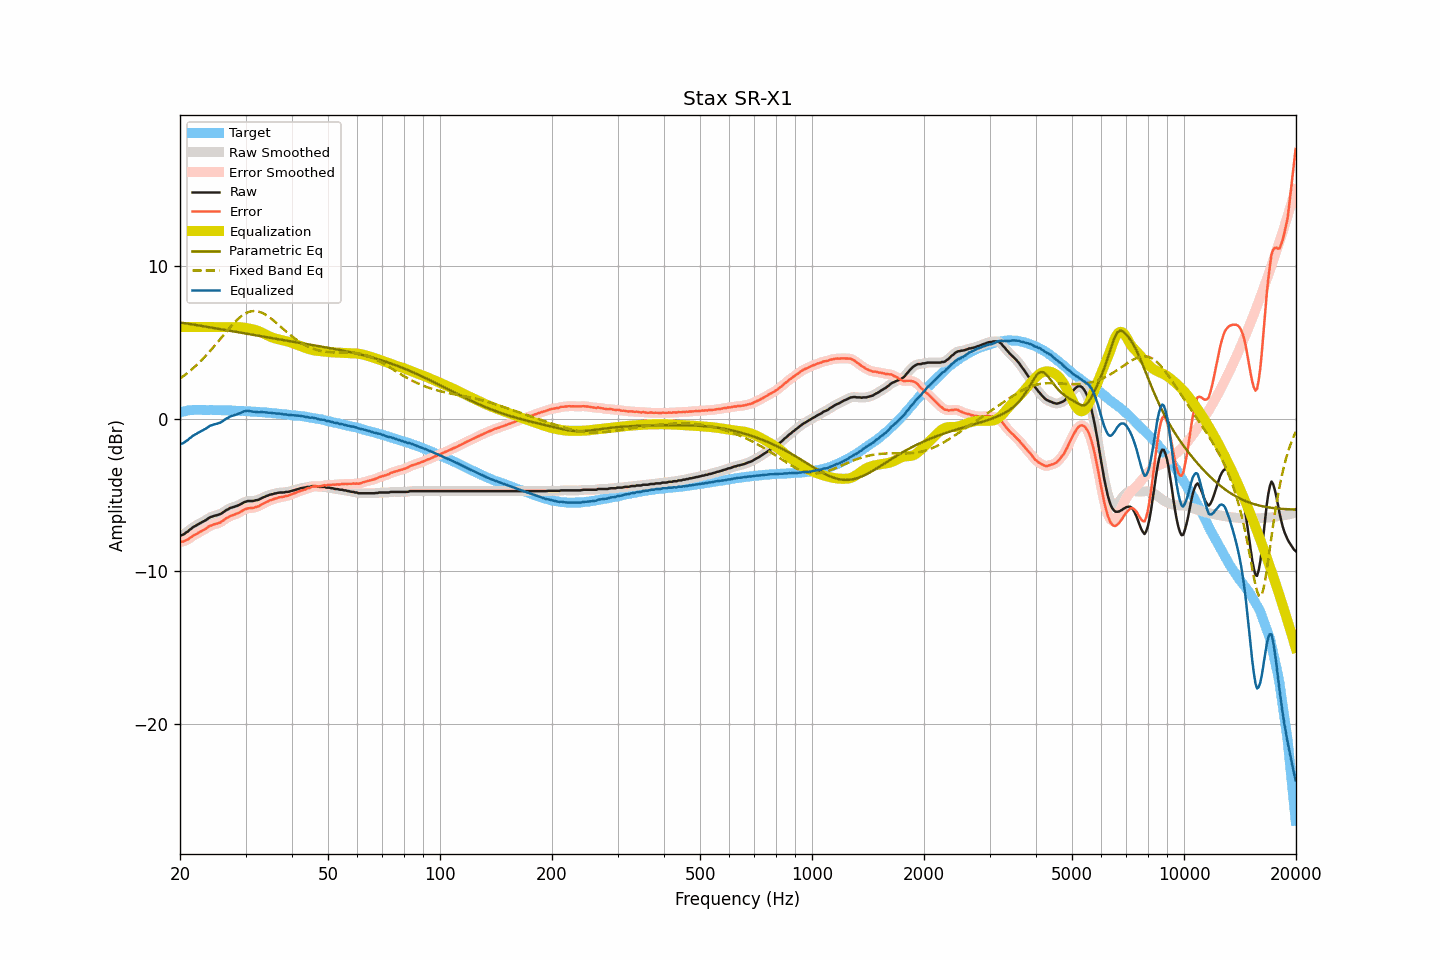

Data behind this chart, as committed beside it:
frequency, raw, smoothed, error, error_smoothed, equalization, parametric_eq, fixed_band_eq, equalized_raw, equalized_smoothed, target
20.00, -7.68, -7.68, -8.08, -8.08, 6.00, 6.30, 2.62, -1.68, -1.68, 0.40
20.20, -7.65, -7.65, -8.08, -8.08, 6.00, 6.29, 2.70, -1.65, -1.65, 0.43
20.40, -7.61, -7.60, -8.07, -8.06, 6.00, 6.27, 2.77, -1.61, -1.60, 0.46
20.61, -7.54, -7.54, -8.02, -8.02, 6.00, 6.25, 2.85, -1.54, -1.54, 0.47
20.81, -7.46, -7.47, -7.97, -7.97, 6.00, 6.24, 2.93, -1.46, -1.47, 0.51
21.02, -7.40, -7.39, -7.94, -7.92, 6.00, 6.22, 3.02, -1.40, -1.39, 0.53
21.23, -7.29, -7.30, -7.83, -7.85, 6.00, 6.20, 3.10, -1.29, -1.30, 0.54
21.44, -7.23, -7.22, -7.78, -7.77, 6.00, 6.18, 3.19, -1.23, -1.22, 0.55
21.66, -7.13, -7.14, -7.69, -7.70, 6.00, 6.17, 3.29, -1.13, -1.14, 0.56
21.87, -7.07, -7.08, -7.63, -7.64, 6.00, 6.15, 3.38, -1.07, -1.08, 0.56
22.09, -7.02, -7.01, -7.59, -7.58, 6.00, 6.13, 3.48, -1.02, -1.01, 0.57
22.31, -6.95, -6.95, -7.52, -7.52, 6.00, 6.12, 3.58, -0.95, -0.95, 0.57
22.54, -6.89, -6.89, -7.46, -7.46, 6.00, 6.10, 3.68, -0.89, -0.89, 0.57
22.76, -6.83, -6.83, -7.40, -7.40, 6.00, 6.08, 3.78, -0.83, -0.83, 0.57
22.99, -6.78, -6.78, -7.34, -7.34, 6.00, 6.06, 3.89, -0.78, -0.78, 0.56
23.22, -6.72, -6.72, -7.28, -7.28, 6.00, 6.05, 4.00, -0.72, -0.72, 0.56
23.45, -6.67, -6.66, -7.23, -7.22, 6.00, 6.03, 4.11, -0.67, -0.66, 0.56
23.69, -6.59, -6.59, -7.15, -7.15, 6.00, 6.01, 4.23, -0.59, -0.59, 0.56
23.92, -6.52, -6.53, -7.08, -7.09, 6.00, 5.99, 4.34, -0.52, -0.53, 0.56
24.16, -6.46, -6.47, -7.03, -7.03, 6.00, 5.97, 4.46, -0.46, -0.47, 0.57
24.40, -6.43, -6.42, -6.99, -6.98, 6.00, 5.96, 4.58, -0.43, -0.42, 0.56
24.65, -6.39, -6.39, -6.94, -6.95, 6.00, 5.94, 4.71, -0.39, -0.39, 0.55
24.89, -6.36, -6.36, -6.91, -6.92, 6.00, 5.92, 4.83, -0.36, -0.36, 0.55
25.14, -6.34, -6.34, -6.89, -6.89, 6.00, 5.90, 4.96, -0.34, -0.34, 0.55
25.39, -6.30, -6.31, -6.85, -6.86, 6.00, 5.88, 5.08, -0.30, -0.31, 0.55
25.65, -6.27, -6.27, -6.82, -6.81, 6.00, 5.86, 5.21, -0.27, -0.27, 0.55
25.91, -6.21, -6.21, -6.75, -6.75, 6.00, 5.85, 5.34, -0.21, -0.21, 0.54
26.16, -6.14, -6.14, -6.68, -6.68, 6.00, 5.83, 5.47, -0.14, -0.14, 0.54
26.43, -6.06, -6.07, -6.60, -6.60, 6.00, 5.81, 5.59, -0.06, -0.07, 0.54
26.69, -5.99, -6.00, -6.53, -6.53, 6.00, 5.79, 5.72, 0.01, 0.00, 0.53
26.96, -5.95, -5.94, -6.48, -6.47, 6.00, 5.77, 5.84, 0.05, 0.06, 0.53
27.23, -5.87, -5.88, -6.40, -6.42, 6.00, 5.75, 5.97, 0.13, 0.12, 0.53
27.50, -5.84, -5.84, -6.37, -6.37, 6.00, 5.74, 6.09, 0.16, 0.16, 0.53
27.77, -5.81, -5.81, -6.33, -6.33, 6.00, 5.72, 6.20, 0.19, 0.20, 0.52
28.05, -5.78, -5.78, -6.30, -6.29, 6.01, 5.70, 6.31, 0.22, 0.23, 0.52
28.33, -5.74, -5.74, -6.25, -6.25, 6.01, 5.68, 6.42, 0.27, 0.26, 0.51
28.62, -5.70, -5.70, -6.21, -6.21, 6.01, 5.66, 6.52, 0.30, 0.30, 0.51
28.90, -5.66, -5.66, -6.16, -6.16, 6.00, 5.64, 6.61, 0.34, 0.34, 0.50
29.19, -5.60, -5.60, -6.09, -6.10, 5.99, 5.62, 6.70, 0.39, 0.39, 0.49
29.48, -5.54, -5.54, -6.04, -6.04, 5.97, 5.60, 6.78, 0.43, 0.43, 0.50
29.78, -5.48, -5.49, -5.97, -5.98, 5.96, 5.59, 6.85, 0.48, 0.47, 0.49
30.08, -5.45, -5.45, -5.94, -5.93, 5.94, 5.57, 6.90, 0.49, 0.50, 0.49
30.38, -5.41, -5.42, -5.89, -5.90, 5.92, 5.55, 6.96, 0.51, 0.50, 0.47
30.68, -5.41, -5.41, -5.88, -5.88, 5.90, 5.53, 6.99, 0.49, 0.49, 0.47
30.99, -5.41, -5.41, -5.87, -5.87, 5.88, 5.51, 7.03, 0.47, 0.47, 0.46
31.30, -5.41, -5.40, -5.87, -5.86, 5.86, 5.49, 7.04, 0.45, 0.45, 0.46
31.61, -5.39, -5.39, -5.85, -5.84, 5.83, 5.47, 7.05, 0.44, 0.44, 0.46
31.93, -5.36, -5.37, -5.81, -5.82, 5.80, 5.46, 7.05, 0.44, 0.43, 0.44
32.24, -5.35, -5.35, -5.78, -5.78, 5.77, 5.44, 7.03, 0.42, 0.42, 0.43
32.57, -5.32, -5.31, -5.75, -5.74, 5.73, 5.42, 7.01, 0.41, 0.42, 0.43
32.89, -5.26, -5.27, -5.69, -5.69, 5.68, 5.40, 6.98, 0.42, 0.42, 0.43
33.22, -5.21, -5.21, -5.62, -5.63, 5.63, 5.38, 6.93, 0.42, 0.42, 0.41
33.55, -5.16, -5.16, -5.57, -5.57, 5.58, 5.36, 6.88, 0.42, 0.42, 0.41
33.89, -5.12, -5.12, -5.52, -5.52, 5.52, 5.35, 6.82, 0.40, 0.41, 0.40
34.23, -5.07, -5.07, -5.47, -5.47, 5.47, 5.33, 6.76, 0.40, 0.40, 0.39
34.57, -5.04, -5.03, -5.42, -5.42, 5.42, 5.31, 6.69, 0.38, 0.39, 0.38
34.92, -4.99, -5.00, -5.36, -5.37, 5.37, 5.29, 6.61, 0.38, 0.37, 0.37
35.27, -4.97, -4.97, -5.34, -5.33, 5.33, 5.27, 6.53, 0.36, 0.36, 0.36
35.62, -4.95, -4.94, -5.30, -5.29, 5.29, 5.25, 6.44, 0.34, 0.35, 0.35
35.97, -4.91, -4.92, -5.25, -5.26, 5.26, 5.24, 6.36, 0.35, 0.34, 0.34
... 635 more rows
